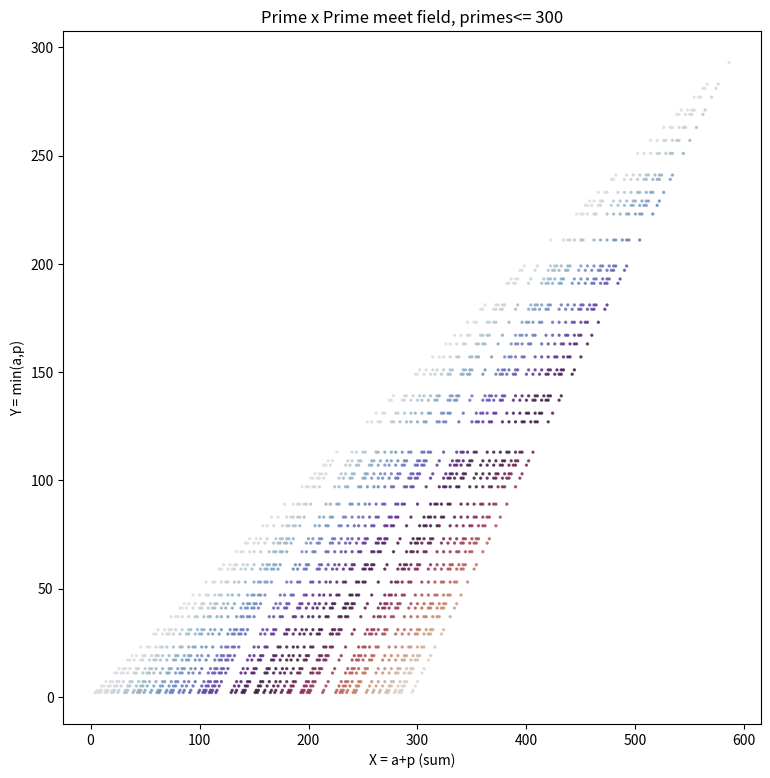

Python code for this plot: (Note: this script raises an exception after producing the figure.)
"""Play 1: the prime x prime MEET field.

meet(a,p) = (X, Y) = (a+p, min(a,p)).  Plot every prime pair's meet node.
No agenda — just look at what shape the (sum, min) field makes.
"""
import sys
import numpy as np
import matplotlib
matplotlib.use("Agg")
import matplotlib.pyplot as plt

def primes_up_to(N):
    sieve = np.ones(N + 1, dtype=bool)
    sieve[:2] = False
    for i in range(2, int(N**0.5) + 1):
        if sieve[i]:
            sieve[i*i::i] = False
    return np.flatnonzero(sieve)

N = 300
P = primes_up_to(N)
print(f"#primes <= {N}: {len(P)}")

# all ordered pairs a<=p
xs, ys = [], []
for i, a in enumerate(P):
    for p in P[i:]:
        xs.append(a + p)      # X = sum
        ys.append(min(a, p))  # Y = min
xs = np.array(xs); ys = np.array(ys)
print(f"#meet nodes: {len(xs)}")
print(f"X range [{xs.min()},{xs.max()}], Y range [{ys.min()},{ys.max()}]")
print(f"#distinct (X,Y): {len(set(zip(xs.tolist(), ys.tolist())))}")

fig, ax = plt.subplots(figsize=(9, 9))
ax.scatter(xs, ys, s=2, c=xs - 2*ys, cmap="twilight", alpha=0.7)
ax.set_xlabel("X = a+p (sum)"); ax.set_ylabel("Y = min(a,p)")
ax.set_title(f"Prime x Prime meet field, primes<= {N}")
fig.savefig("_playground_viz/meet_field.png", dpi=110)
print("saved meet_field.png")

# structural probe: for fixed Y=min=a (a prime), X = a + p ranges over a+each larger prime.
# So each horizontal row Y=a is the set {a + p : p prime >= a} = a-shifted prime line.
# Check: are the GAPS within a row exactly the prime gaps?
for a in [3, 5, 7, 11]:
    row = sorted(x for x, y in zip(xs.tolist(), ys.tolist()) if y == a)
    gaps = np.diff(row)
    pgaps = np.diff([p for p in P if p >= a])
    print(f"Y={a}: row-gaps == prime-gaps? {np.array_equal(gaps, pgaps)}  (first gaps {gaps[:6].tolist()})")
